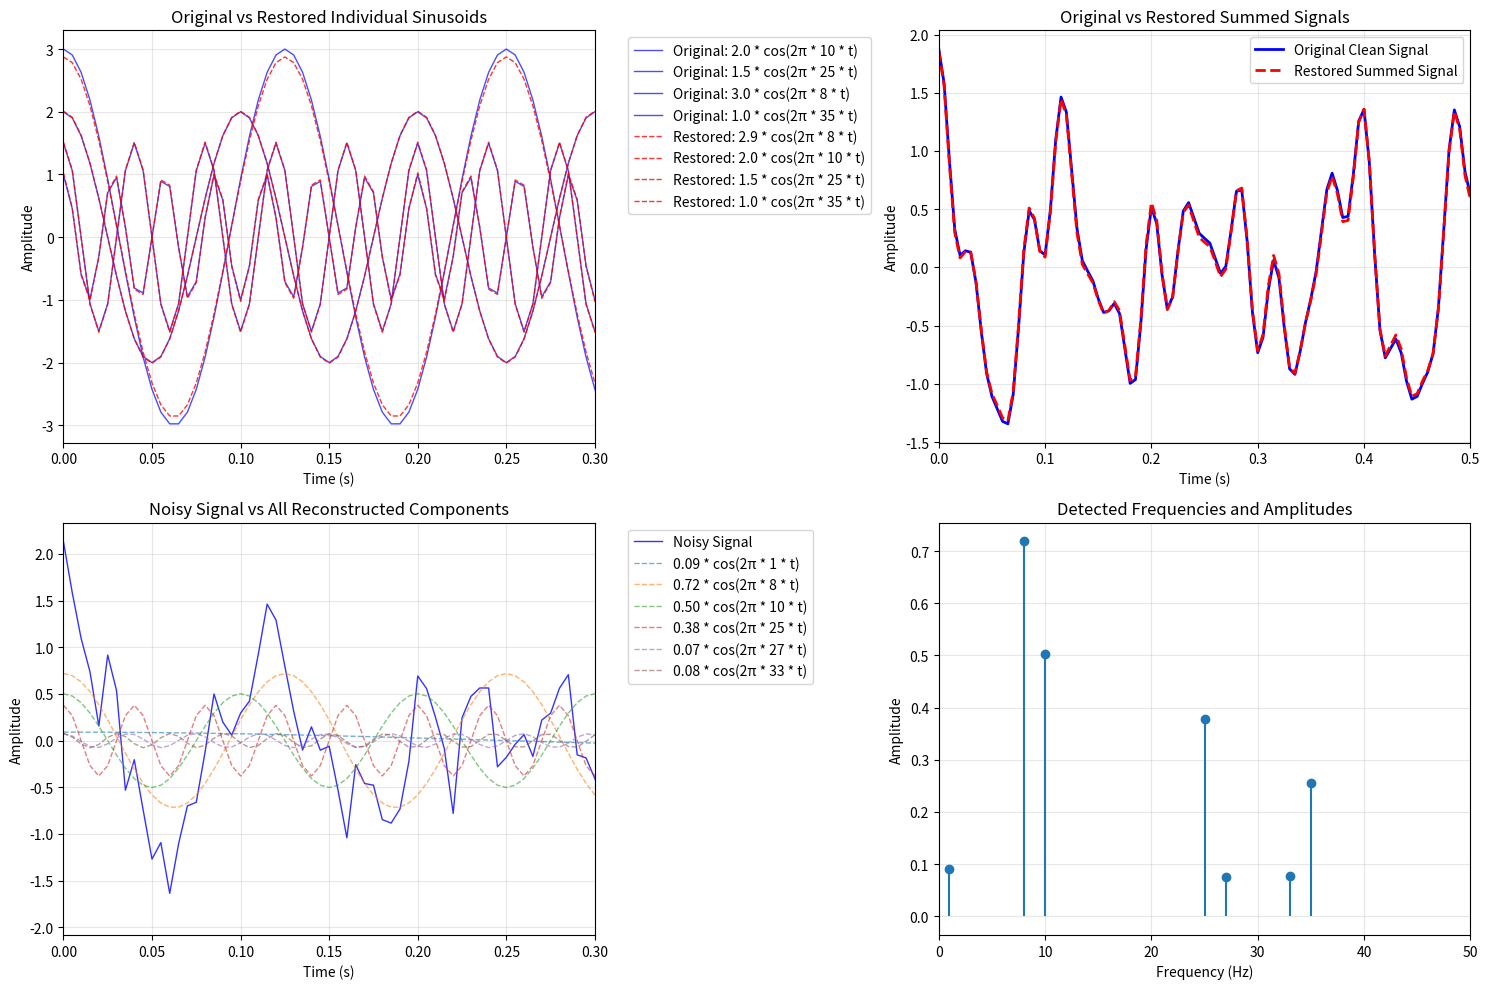

This chart was generated by the following Python code: (Note: this script raises an exception after producing the figure.)
import numpy as np
import matplotlib.pyplot as plt

def generate_signal(sinusoids, duration=1.0, sample_rate=200, noise_level=0.0):
    """Generate combined signal from list of [amplitude, frequency] pairs with optional noise"""
    t = np.linspace(0, duration, int(sample_rate * duration), endpoint=False)
    signal = np.zeros_like(t)
    
    for amplitude, frequency in sinusoids:
        signal += amplitude * np.cos(2 * np.pi * frequency * t)
    
    signal = signal / len(sinusoids)
    
    # Add noise if specified
    if noise_level > 0:
        noise = np.random.normal(0, noise_level, len(signal))
        signal += noise
    
    return t, signal

def fft_analysis(signal, sample_rate):
    """Perform FFT analysis and extract frequencies and amplitudes"""
    # Compute FFT
    fft = np.fft.fft(signal)
    frequencies = np.fft.fftfreq(len(signal), 1/sample_rate)
    
    # Take only positive frequencies
    positive_freq_mask = frequencies >= 0
    frequencies = frequencies[positive_freq_mask]
    fft_magnitude = np.abs(fft[positive_freq_mask])
    
    # Find peaks (frequencies with significant amplitude)
    # Use threshold to filter out noise
    threshold = 0.1 * np.max(fft_magnitude)
    peak_indices = np.where(fft_magnitude > threshold)[0]
    
    detected_freqs = frequencies[peak_indices]
    detected_amplitudes = 2 * fft_magnitude[peak_indices] / len(signal)  # Scale back to original amplitude
    
    return detected_freqs, detected_amplitudes

def reconstruct_sinusoids(detected_freqs, detected_amplitudes, t):
    """Convert detected frequencies and amplitudes back to sinusoids"""
    reconstructed_signals = []
    
    for freq, amp in zip(detected_freqs, detected_amplitudes):
        if freq > 0:  # Skip DC component
            sinusoid = amp * np.cos(2 * np.pi * freq * t)
            reconstructed_signals.append((freq, amp, sinusoid))
    
    return reconstructed_signals

def plot_analysis(t, original_signal, reconstructed_signals, detected_freqs, detected_amplitudes, original_sinusoids):
    """Plot dedicated comparisons: individual sinusoids and summed signals"""
    fig, ((ax1, ax2), (ax3, ax4)) = plt.subplots(2, 2, figsize=(15, 10))
    
    # Plot 1: Individual sinusoids comparison
    # Generate original individual sinusoids (without noise, without normalization)
    for i, (amp, freq) in enumerate(original_sinusoids):
        original_sinusoid = amp * np.cos(2 * np.pi * freq * t)
        ax1.plot(t, original_sinusoid, 'b-', linewidth=1, alpha=0.7, 
                label=f'Original: {amp} * cos(2π * {freq} * t)' if i < 4 else "")
    
    # Plot restored sinusoids (only main frequencies, skip noise artifacts)
    main_freqs = [8, 10, 25, 35]  # Expected main frequencies
    for freq, amp, sinusoid in reconstructed_signals:
        if freq in main_freqs:
            # Scale back up by 4 to match original amplitude
            scaled_sinusoid = sinusoid * 4
            ax1.plot(t, scaled_sinusoid, 'r--', linewidth=1, alpha=0.8,
                    label=f'Restored: {amp*4:.1f} * cos(2π * {freq:.0f} * t)')
    
    ax1.set_xlabel('Time (s)')
    ax1.set_ylabel('Amplitude')
    ax1.set_title('Original vs Restored Individual Sinusoids')
    ax1.grid(True, alpha=0.3)
    ax1.legend(bbox_to_anchor=(1.05, 1), loc='upper left')
    ax1.set_xlim(0, 0.3)
    
    # Plot 2: Summed signals comparison
    # Original clean signal (without noise)
    original_clean_signal = np.zeros_like(t)
    for amplitude, frequency in original_sinusoids:
        original_clean_signal += amplitude * np.cos(2 * np.pi * frequency * t)
    original_clean_signal = original_clean_signal / len(original_sinusoids)
    
    # Restored summed signal (sum of main reconstructed components)
    restored_summed_signal = np.zeros_like(t)
    for freq, amp, sinusoid in reconstructed_signals:
        if freq in main_freqs:
            restored_summed_signal += sinusoid
    
    ax2.plot(t, original_clean_signal, 'b-', linewidth=2, label='Original Clean Signal')
    ax2.plot(t, restored_summed_signal, 'r--', linewidth=2, label='Restored Summed Signal')
    
    ax2.set_xlabel('Time (s)')
    ax2.set_ylabel('Amplitude')
    ax2.set_title('Original vs Restored Summed Signals')
    ax2.grid(True, alpha=0.3)
    ax2.legend()
    ax2.set_xlim(0, 0.5)
    
    # Plot 3: Noisy signal vs all reconstructed components
    ax3.plot(t, original_signal, 'b-', linewidth=1, alpha=0.8, label='Noisy Signal')
    for i, (freq, amp, sinusoid) in enumerate(reconstructed_signals[:6]):  # Show first 6 components
        if freq > 0:
            ax3.plot(t, sinusoid, '--', linewidth=1, alpha=0.6,
                    label=f'{amp:.2f} * cos(2π * {freq:.0f} * t)')
    
    ax3.set_xlabel('Time (s)')
    ax3.set_ylabel('Amplitude')
    ax3.set_title('Noisy Signal vs All Reconstructed Components')
    ax3.grid(True, alpha=0.3)
    ax3.legend(bbox_to_anchor=(1.05, 1), loc='upper left')
    ax3.set_xlim(0, 0.3)
    
    # Plot 4: Frequency spectrum
    ax4.stem(detected_freqs, detected_amplitudes, basefmt=' ')
    ax4.set_xlabel('Frequency (Hz)')
    ax4.set_ylabel('Amplitude')
    ax4.set_title('Detected Frequencies and Amplitudes')
    ax4.grid(True, alpha=0.3)
    ax4.set_xlim(0, 50)
    
    plt.tight_layout()
    plt.savefig('/home/<user>/projects/fft/fft_analysis.png', dpi=300, bbox_inches='tight')
    # plt.show()  # Comment out to avoid blocking

def main():
    # Define sinusoids as [amplitude, frequency] pairs
    sinusoids = [
        [2.0, 10],  # 2.0 amplitude, 10 Hz
        [1.5, 25],  # 1.5 amplitude, 25 Hz
        [3.0, 8],   # 3.0 amplitude, 8 Hz
        [1.0, 35]   # 1.0 amplitude, 35 Hz
    ]
    
    # Parameters
    duration = 1.0
    sample_rate = 200
    
    # Generate signal with significant noise
    noise_level = 0.3  # Add significant noise
    t, signal = generate_signal(sinusoids, duration, sample_rate, noise_level)
    
    # Perform FFT analysis
    detected_freqs, detected_amplitudes = fft_analysis(signal, sample_rate)
    
    # Reconstruct sinusoids
    reconstructed_signals = reconstruct_sinusoids(detected_freqs, detected_amplitudes, t)
    
    # Print results
    print("Original sinusoids:")
    for i, (amp, freq) in enumerate(sinusoids):
        print(f"  {i+1}: {amp} * cos(2π * {freq} * t)")
    
    print(f"\nNoise level: {noise_level}")
    
    print(f"\nDetected frequencies and amplitudes:")
    for i, (freq, amp) in enumerate(zip(detected_freqs, detected_amplitudes)):
        if freq > 0:  # Skip DC component
            print(f"  {i+1}: {amp:.2f} * cos(2π * {freq:.1f} * t)")
    
    # Plot analysis
    plot_analysis(t, signal, reconstructed_signals, detected_freqs, detected_amplitudes, sinusoids)

if __name__ == "__main__":
    main()